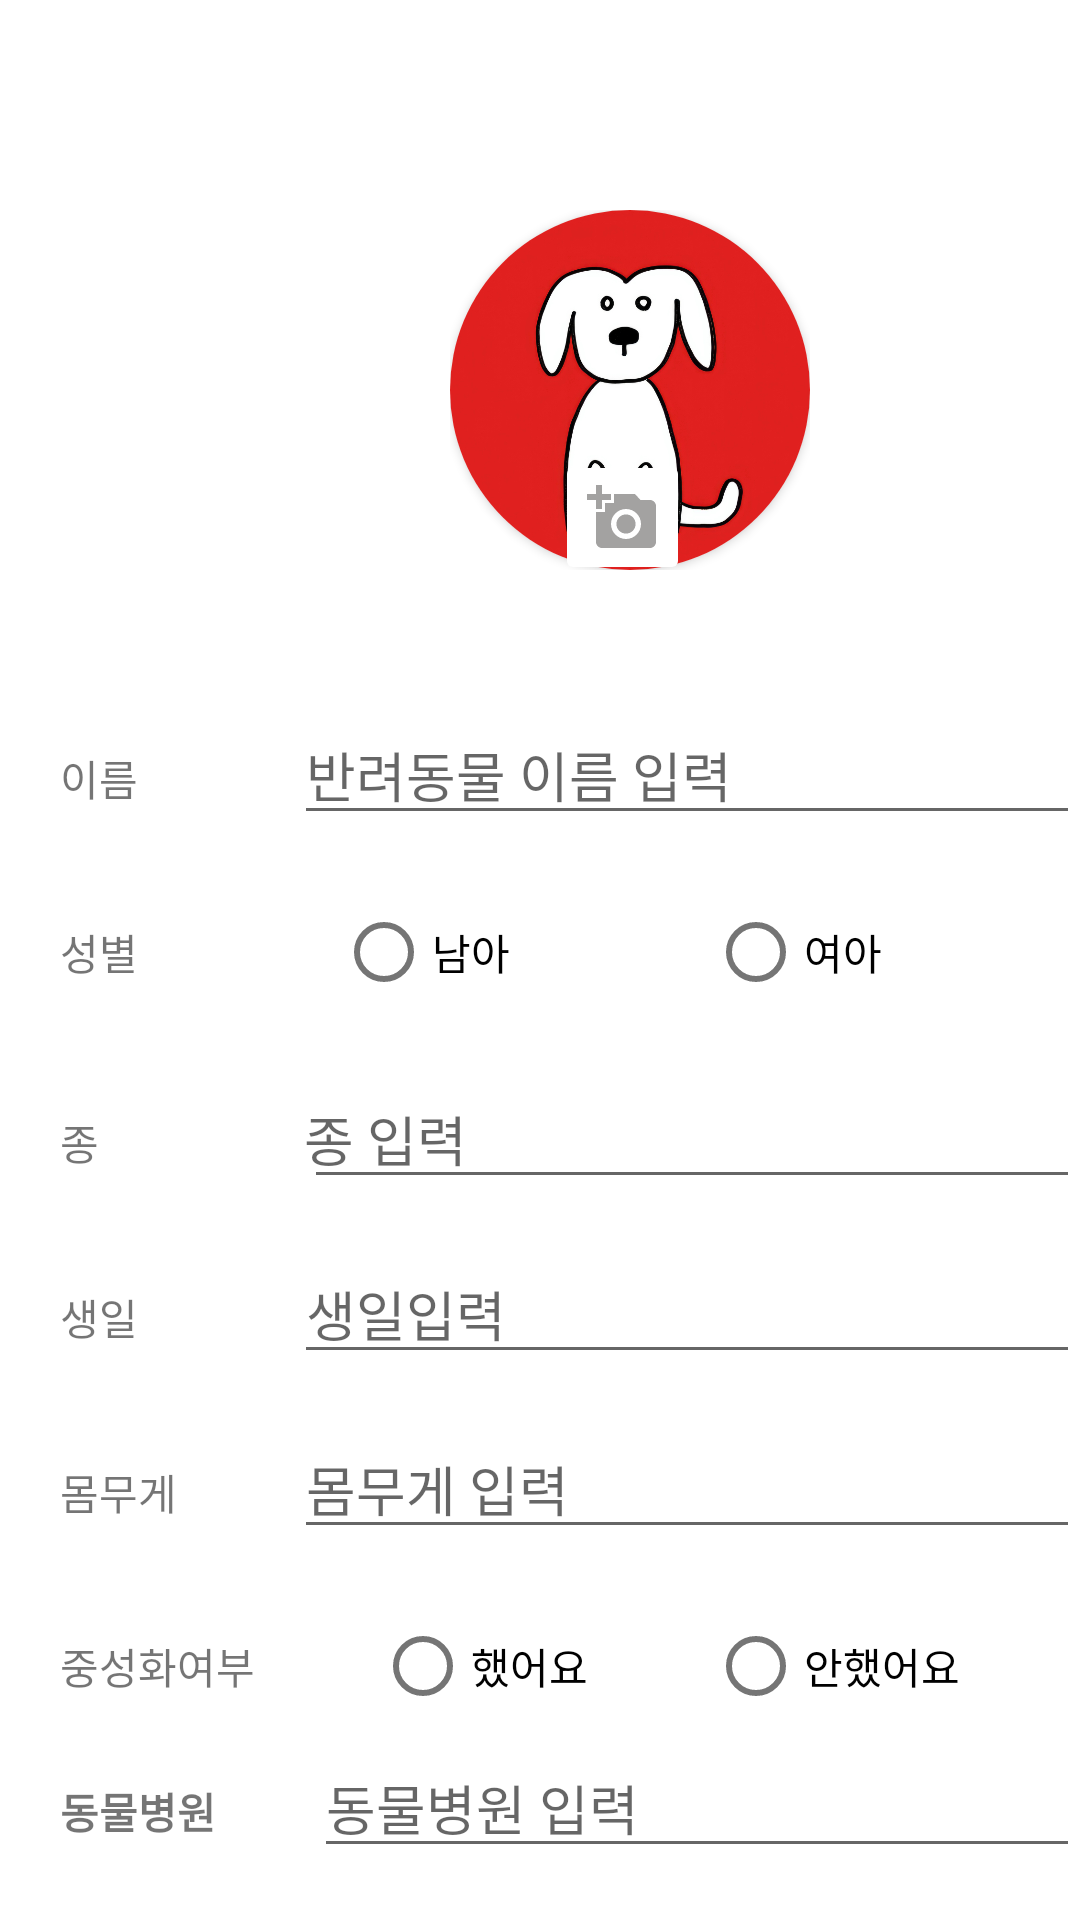

Android layout source for this screen:
<!-- AndroidManifest.xml: application theme Theme.PetpalApp -->
<!-- res/layout/fragment_pet_detail.xml -->
<?xml version="1.0" encoding="utf-8"?>
<LinearLayout xmlns:android="http://schemas.android.com/apk/res/android"
    xmlns:app="http://schemas.android.com/apk/res-auto"
    xmlns:tools="http://schemas.android.com/tools"
    android:layout_width="match_parent"
    android:layout_height="match_parent"
    android:gravity="center_horizontal"
    android:orientation="vertical"
    tools:context=".MainActivity">

    <RelativeLayout
        android:layout_width="wrap_content"
        android:layout_height="wrap_content">

        <LinearLayout
            android:layout_width="wrap_content"
            android:layout_height="wrap_content"
            android:layout_marginLeft="150dp"
            android:layout_marginTop="70dp"
            android:gravity="center">

            <androidx.cardview.widget.CardView
                android:layout_width="120dp"
                android:layout_height="120dp"
                app:cardCornerRadius="75dp"
                app:cardMaxElevation="5sp">

                <ImageView
                    android:id="@+id/imageView"
                    android:layout_width="match_parent"
                    android:layout_height="match_parent"
                    android:scaleType="centerCrop"
                    android:src="@drawable/mypet" />

            </androidx.cardview.widget.CardView>

        </LinearLayout>

        <ImageButton
            android:id="@+id/btnChangeImage"
            android:layout_width="45dp"
            android:layout_height="45dp"
            android:layout_alignParentTop="true"
            android:layout_alignParentRight="true"
            android:layout_marginTop="150dp"
            android:layout_marginRight="130dp"
            android:backgroundTint="#FFFFFF"
            android:src="@drawable/baseline_add_a_photo_24" />
    </RelativeLayout>

    <LinearLayout
        android:layout_width="match_parent"
        android:layout_height="match_parent"
        android:layout_marginTop="40dp"
        android:gravity="center_horizontal"
        android:orientation="vertical">


        <LinearLayout
            android:layout_width="match_parent"
            android:layout_height="wrap_content"
            android:orientation="horizontal"
            android:layout_marginBottom="15dp">

            <TextView
                android:paddingLeft="20dp"
                android:id="@+id/textView4"
                android:layout_width="wrap_content"
                android:layout_height="wrap_content"
                android:layout_weight="1"
                android:text="이름" />

            <EditText
                android:id="@+id/editTextText"
                android:layout_width="wrap_content"
                android:layout_height="wrap_content"
                android:layout_weight="1"
                android:ems="10"
                android:hint="반려동물 이름 입력"
                android:inputType="text" />

        </LinearLayout>

        <LinearLayout

            android:layout_width="match_parent"
            android:layout_height="wrap_content"
            android:orientation="horizontal"
            android:layout_marginBottom="15dp">

            <TextView
                android:paddingLeft="20dp"
                android:id="@+id/tv1"
                android:layout_gravity="center"
                android:layout_width="wrap_content"
                android:layout_height="wrap_content"
                android:layout_weight="1"
                android:text="성별" />

            <RadioGroup
                android:layout_width="wrap_content"
                android:layout_height="wrap_content"
                android:orientation="horizontal"
                android:layout_weight="2">

            <RadioButton
                android:id="@+id/genRadioButton"
                android:layout_width="wrap_content"
                android:layout_height="wrap_content"
                android:layout_weight="1"
                android:text="남아" />

            <RadioButton
                android:id="@+id/genRadioButton2"
                android:layout_width="wrap_content"
                android:layout_height="wrap_content"
                android:layout_weight="1"
                android:text="여아" />
            </RadioGroup>


        </LinearLayout>


        <LinearLayout
            android:layout_width="match_parent"
            android:layout_height="wrap_content"
            android:orientation="horizontal"
            android:layout_marginBottom="15dp">

            <TextView
                android:paddingLeft="20dp"
                android:id="@+id/tv4"
                android:paddingRight="20dp"
                android:layout_width="wrap_content"
                android:layout_height="wrap_content"
                android:layout_weight="1"
                android:text="종" />

            <EditText
                android:id="@+id/editType"
                android:paddingLeft="0dp"
                android:layout_width="wrap_content"
                android:layout_height="wrap_content"
                android:layout_weight="1"
                android:ems="10"
                android:hint="종 입력"
                android:inputType="text" />

        </LinearLayout>


        <LinearLayout
            android:layout_width="match_parent"
            android:layout_height="wrap_content"
            android:orientation="horizontal"
            android:layout_marginBottom="15dp">

            <TextView
                android:paddingLeft="20dp"
                android:id="@+id/tv"
                android:layout_width="wrap_content"
                android:layout_height="wrap_content"
                android:layout_weight="1"
                android:text="생일" />

            <EditText
                android:id="@+id/editBirth"
                android:layout_width="wrap_content"
                android:layout_height="wrap_content"
                android:layout_weight="1"
                android:ems="10"
                android:hint="생일입력"
                android:inputType="text" />

        </LinearLayout>

        <LinearLayout
            android:layout_width="match_parent"
            android:layout_height="wrap_content"
            android:orientation="horizontal"
            android:layout_marginBottom="15dp">

            <TextView
                android:paddingLeft="20dp"
                android:id="@+id/tvwg"
                android:layout_width="wrap_content"
                android:layout_height="wrap_content"
                android:layout_weight="1"
                android:paddingRight="-13dp"
                android:text="몸무게" />

            <EditText
                android:id="@+id/editWeight"
                android:layout_width="wrap_content"
                android:layout_height="wrap_content"
                android:layout_weight="1"
                android:ems="10"
                android:hint="몸무게 입력"
                android:inputType="text" />

        </LinearLayout>


        <LinearLayout
            android:layout_width="match_parent"
            android:layout_height="wrap_content"
            android:orientation="horizontal">

            <TextView
                android:paddingLeft="20dp"
                android:id="@+id/tv8"
                android:layout_gravity="center"
                android:layout_width="wrap_content"
                android:layout_height="wrap_content"
                android:layout_weight="1"
                android:text="중성화여부" />

            <RadioGroup
                android:layout_width="wrap_content"
                android:layout_height="wrap_content"
                android:orientation="horizontal"
                android:layout_weight="2">

                <RadioButton
                    android:id="@+id/neuRadioButton"
                    android:layout_width="wrap_content"
                    android:layout_height="wrap_content"
                    android:layout_weight="1"
                    android:text="했어요" />

                <RadioButton
                    android:id="@+id/neuRadioButton2"
                    android:layout_width="wrap_content"
                    android:layout_height="wrap_content"
                    android:layout_weight="1"
                    android:text="안했어요" />

            </RadioGroup>

        </LinearLayout>

        <LinearLayout
                android:layout_width="match_parent"
                android:layout_height="wrap_content"
                android:orientation="horizontal">

            <TextView
                    android:id="@+id/tx_hos"
                    android:textStyle="bold"
                    android:paddingLeft="20dp"
                    android:layout_width="wrap_content"
                    android:layout_height="wrap_content"
                    android:layout_weight="1"
                    android:paddingRight="-13dp"
                    android:text="동물병원" />

            <EditText
                    android:id="@+id/editHospital"
                    android:layout_width="wrap_content"
                    android:layout_height="wrap_content"
                    android:layout_weight="1"
                    android:ems="10"
                    android:hint="동물병원 입력"
                    android:inputType="text" />

        </LinearLayout>

        <LinearLayout
                android:orientation="horizontal"
                android:layout_marginTop="20dp"
                android:layout_width="wrap_content"
                android:layout_height="wrap_content">

            <Button
                    android:backgroundTint="#FFA3DA"
                    android:id="@+id/btnModify"
                    android:layout_width="wrap_content"
                    android:layout_height="wrap_content"
                    android:layout_marginRight="20dp"
                    android:text="수정"
                    android:textSize="20sp" />

            <Button
                    android:backgroundTint="#FFA3DA"
                    android:id="@+id/btnDelete"
                    android:layout_width="wrap_content"
                    android:layout_height="wrap_content"
                    android:layout_marginLeft="20dp"
                    android:text="삭제"
                    android:textSize="20sp"/>
        </LinearLayout>
    </LinearLayout>


</LinearLayout>
<!-- resources referenced by this layout -->
<resources>
  <!-- drawable baseline_add_a_photo_24 (drawable) -->
  <vector xmlns:android="http://schemas.android.com/apk/res/android"
      android:width="24dp"
      android:height="24dp"
      android:tint="#A3A2A1"
      android:viewportWidth="24"
      android:viewportHeight="24">
      <path
          android:fillColor="@android:color/white"
          android:pathData="M3,4V1h2v3h3v2H5v3H3V6H0V4H3zM6,10V7h3V4h7l1.83,2H21c1.1,0 2,0.9 2,2v12c0,1.1 -0.9,2 -2,2H5c-1.1,0 -2,-0.9 -2,-2V10H6zM13,19c2.76,0 5,-2.24 5,-5s-2.24,-5 -5,-5s-5,2.24 -5,5S10.24,19 13,19zM9.8,14c0,1.77 1.43,3.2 3.2,3.2s3.2,-1.43 3.2,-3.2s-1.43,-3.2 -3.2,-3.2S9.8,12.23 9.8,14z" />
  </vector>
  <!-- drawable mypet: jpg bitmap (drawable, 217957 bytes) -->
  <style name="Theme.PetpalApp" parent="Theme.MaterialComponents.DayNight.DarkActionBar">
          
          <item name="colorPrimary">#8E78CA</item>
          <item name="colorPrimaryVariant">#8E78CA</item>
          <item name="colorOnPrimary">@color/white</item>
          
          <item name="colorSecondary">@color/teal_200</item>
          <item name="colorSecondaryVariant">@color/teal_700</item>
          <item name="colorOnSecondary">@color/black</item>
          
          <item name="android:statusBarColor">?attr/colorPrimaryVariant</item>
          
  
      </style>
  <color name="white">#FFFFFFFF</color>
  <color name="teal_200">#FF03DAC5</color>
  <color name="teal_700">#FF018786</color>
  <color name="black">#FF000000</color>
</resources>
